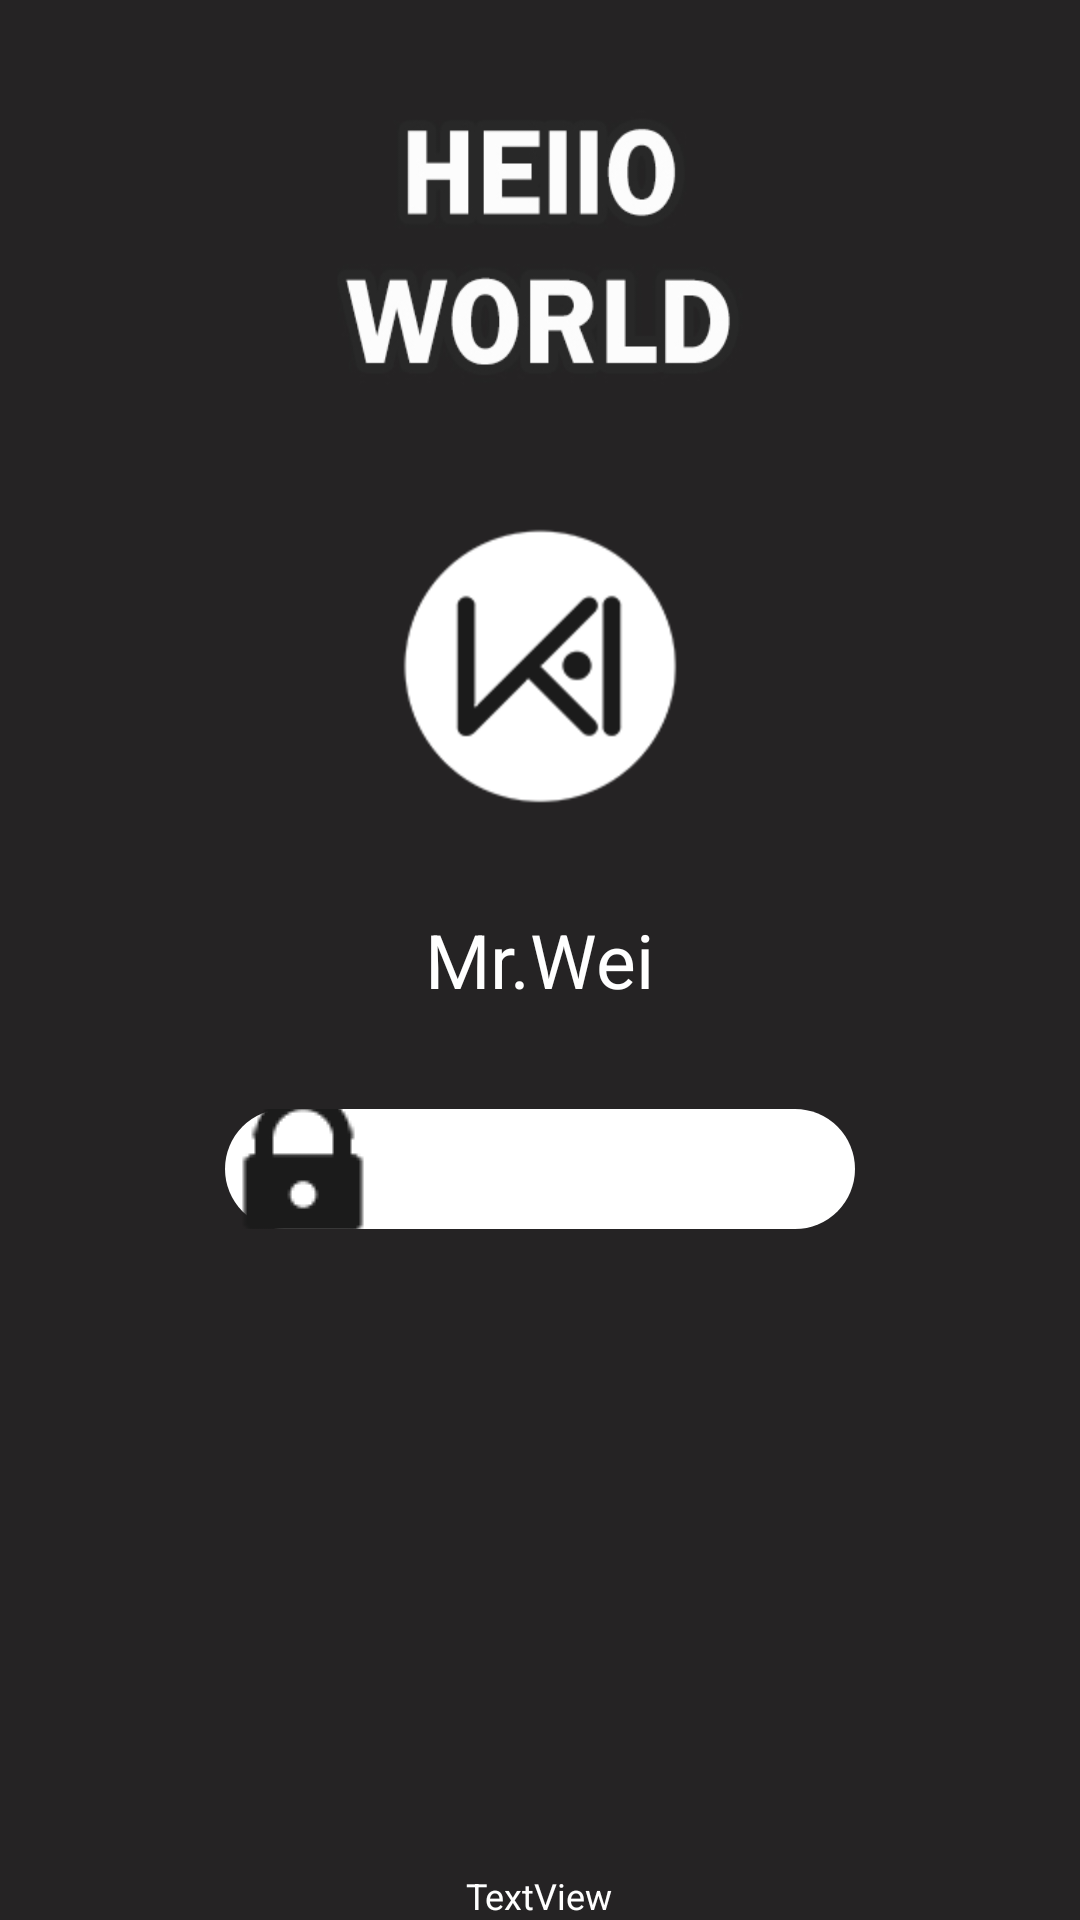

This screen was rendered from an Android layout file. Write that file and the resources it references.
<!-- AndroidManifest.xml: application theme TranslucentTheme -->
<!-- res/layout/activity_main.xml -->
<?xml version="1.0" encoding="utf-8"?>
<RelativeLayout  xmlns:android="http://schemas.android.com/apk/res/android"
    xmlns:app="http://schemas.android.com/apk/res-auto"
    xmlns:tools="http://schemas.android.com/tools"
    android:layout_width="match_parent"
    android:layout_height="match_parent"
    android:gravity="center"
    android:background="@drawable/login"
    >


    <ImageView
        android:id="@+id/imageView"
        android:layout_width="wrap_content"
        android:layout_height="wrap_content"
        android:layout_alignParentTop="true"
        android:layout_centerHorizontal="true"
        android:layout_marginTop="174dp"
        app:srcCompat="@mipmap/touxiang" />


    <EditText
        android:id="@+id/pass_edit"
        android:layout_width="210dip"
        android:layout_height="40dip"
        android:layout_below="@+id/name"
        android:layout_centerHorizontal="true"
        android:layout_marginTop="33dp"
        android:background="@drawable/round_edittext"
        android:drawableLeft="@mipmap/lock"
        android:gravity="center_vertical"
        android:inputType="textPassword"
        android:paddingBottom="5dip"
        android:paddingTop="5dip"
        android:textSize="20sp" />

    <TextView
        android:id="@+id/name"
        android:layout_width="wrap_content"
        android:layout_height="wrap_content"
        android:layout_centerHorizontal="true"
        android:layout_centerVertical="true"
        android:text="Mr.Wei"
        android:textColor="@color/white"
        android:textSize="25sp" />

    <TextView
        android:id="@+id/vercode"
        android:layout_width="wrap_content"
        android:layout_height="wrap_content"
        android:layout_alignParentBottom="true"
        android:layout_centerHorizontal="true"
        android:text="TextView"
        android:textColor="@color/white"
        android:textSize="12sp" />


</RelativeLayout >
<!-- resources referenced by this layout -->
<resources>
  <color name="white">#FFFFFFFF</color>
  <!-- drawable login: jpg bitmap (drawable, 95908 bytes) -->
  <!-- drawable round_edittext (drawable) -->
  <?xml version="1.0" encoding="utf-8"?>
  <shape xmlns:android="http://schemas.android.com/apk/res/android"
      android:shape="rectangle" android:padding="10dp">
      <solid android:color="#FFFFFF" />
      <corners android:bottomRightRadius="30dp"
          android:bottomLeftRadius="30dp" android:topLeftRadius="30dp"
          android:topRightRadius="30dp" />
  </shape>
  <!-- mipmap lock: png bitmap (mipmap-mdpi, 29906 bytes) -->
  <!-- mipmap touxiang: png bitmap (mipmap-hdpi, 102570 bytes) -->
  <style name="TranslucentTheme" parent="Theme.AppCompat.Light.NoActionBar">
          <item name="android:windowTranslucentStatus">true</item>
          <item name="android:windowTranslucentNavigation">true</item>
      </style>
</resources>
